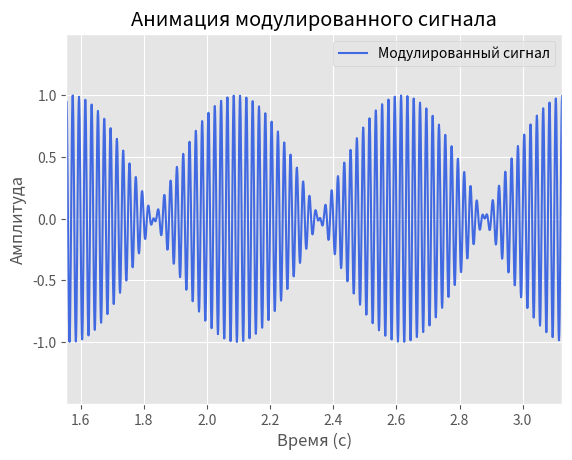

Source code (Python):
from functools import partial
from typing import Callable

import matplotlib.pyplot as plt
import numpy as np
from matplotlib.animation import FuncAnimation


def calculate_signal(
    modulation: Callable | None,
    fc: int,
    num_frames: int,
    plot_duration: float,
    animation_step: float = 0.01,
) -> tuple[np.ndarray, np.ndarray]:
    if modulation is None:
        def base_modulation(t: float) -> float:
            return 1.0
        modulation = base_modulation
    total_time = num_frames * animation_step + plot_duration
    t = np.arange(0, total_time, time_step)
    s = modulation(t) * np.sin(2 * np.pi * fc * t)
    return t, s


def create_modulation_animation(
    modulation: Callable | None,
    fc: int,
    num_frames: int,
    plot_duration: float,
    time_step: float = 0.001,
    animation_step: float = 0.01,
    save_path: str = "",
) -> FuncAnimation:
    if fc < 0:
        raise ValueError("Frequency must not be negative")
    if num_frames <= 0:
        raise ValueError("Numbers of frames must ne positive")
    if plot_duration <= 0:
        raise ValueError("Plot duration must ne positive")
    if time_step <= 0:
        raise ValueError("Time step must ne positive")
    if animation_step <= 0:
        raise ValueError("Animation step must ne positive")

    plt.style.use("ggplot")

    t, s = calculate_signal(
        modulation=modulation,
        fc=fc,
        num_frames=num_frames,
        plot_duration=plot_duration,
        animation_step=animation_step,
    )

    abscissa = np.arange(0, plot_duration, time_step)

    figure, axis = plt.subplots()
    axis.set_xlabel("Время (с)")
    axis.set_ylabel("Амплитуда")
    axis.set_title("Анимация модулированного сигнала")

    axis.set_xlim(0, plot_duration)
    axis.set_ylim(1.5 * s.min(), 1.5 * s.max())

    line, *_ = axis.plot(
        abscissa,
        np.sin(abscissa),
        c="royalblue",
        label="Модулированный сигнал",
    )
    axis.legend(loc="upper right")

    def update_frame(
        frame_id: int,
        *,
        line: plt.Line2D,
        plot_duration: float,
        animation_step: float,
    ) -> tuple[plt.Line2D]:
        t_start = frame_id * animation_step
        t_end = t_start + plot_duration
        mask = (t >= t_start) & (t <= t_end)
        t_curr = t[mask]
        s_curr = s[mask]
        line.set_data(t_curr, s_curr)
        axis.set_xlim(t_start, t_end)
        return line,

    animation = FuncAnimation(
        figure,
        partial(
            update_frame,
            line=line,
            plot_duration=plot_duration,
            animation_step=animation_step,
        ),
        frames=num_frames,
        interval=animation_step,
        blit=True,
    )
    if save_path:
        animation.save(save_path, writer="pillow", fps=24)
    return animation


if __name__ == "__main__":

    def modulation_function(t):
        return np.cos(t * 6)

    num_frames = 100
    plot_duration = np.pi / 2
    time_step = 0.001
    animation_step = np.pi / 200
    fc = 50
    save_path_with_modulation = "modulated_signal.gif"

    animation = create_modulation_animation(
        modulation=modulation_function,
        fc=fc,
        num_frames=num_frames,
        plot_duration=plot_duration,
        time_step=time_step,
        animation_step=animation_step,
        save_path=save_path_with_modulation,
    )
